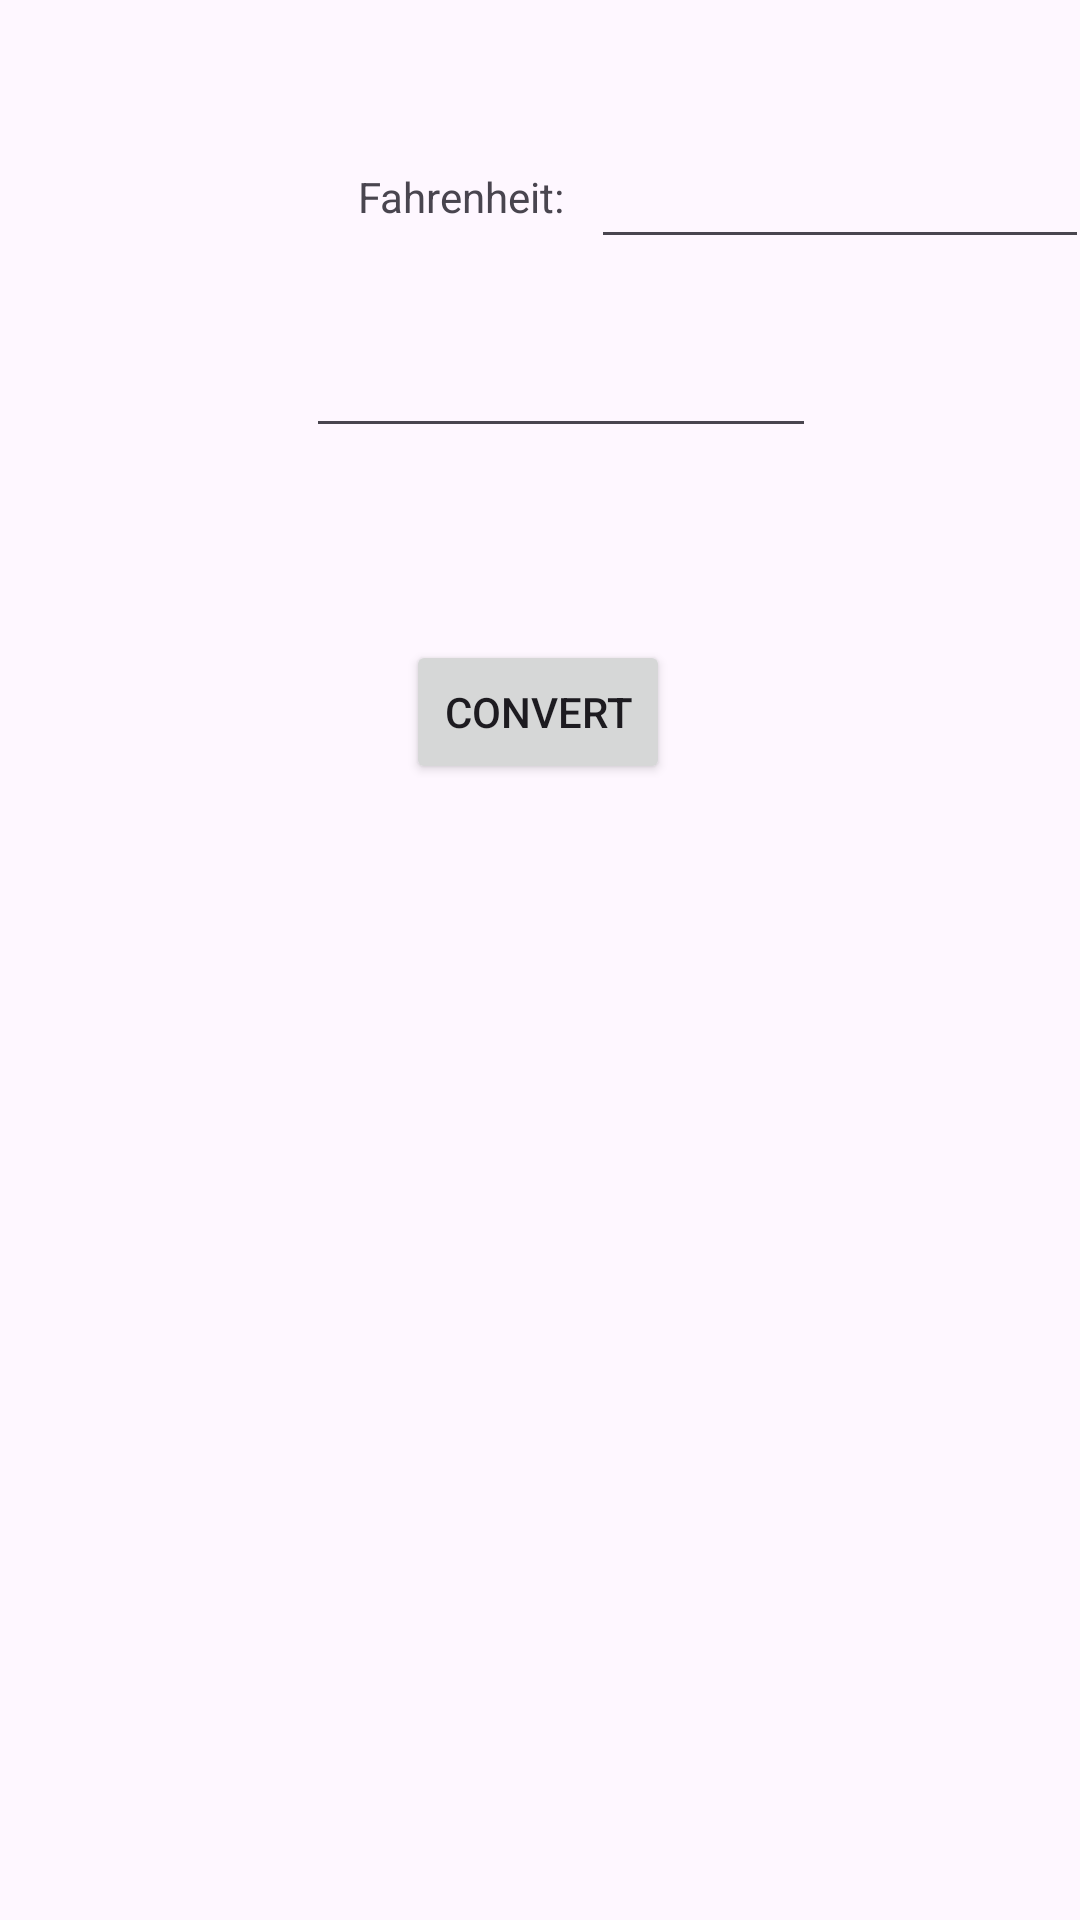

Layout XML and referenced resources for this Android screen:
<!-- AndroidManifest.xml: application theme Theme.Lab5A_CS408 -->
<!-- res/layout/temp_fragment.xml -->
<?xml version="1.0" encoding="utf-8"?>
<androidx.constraintlayout.widget.ConstraintLayout xmlns:android="http://schemas.android.com/apk/res/android"
    xmlns:app="http://schemas.android.com/apk/res-auto"
    xmlns:tools="http://schemas.android.com/tools"
    android:layout_width="match_parent"
    android:layout_height="match_parent"
    tools:context=".MainActivity">

    <TextView
        android:id="@+id/miles"
        android:layout_width="wrap_content"
        android:layout_height="wrap_content"
        android:layout_marginStart="136dp"
        android:layout_marginTop="56dp"
        android:layout_marginEnd="205dp"
        android:text="@string/fahrenheit_text"
        app:layout_constraintEnd_toEndOf="parent"
        app:layout_constraintHorizontal_bias="0.337"
        app:layout_constraintStart_toStartOf="parent"
        app:layout_constraintTop_toTopOf="parent" />

    <TextView
        android:id="@+id/kilometers"
        android:layout_width="wrap_content"
        android:layout_height="wrap_content"
        android:layout_marginStart="149dp"
        android:layout_marginTop="44dp"
        android:layout_marginEnd="213dp"
        android:text="@string/celsius_text"
        app:layout_constraintEnd_toEndOf="parent"
        app:layout_constraintHorizontal_bias="0.312"
        app:layout_constraintStart_toStartOf="parent"
        app:layout_constraintTop_toBottomOf="@+id/miles" />

    <androidx.constraintlayout.widget.Guideline
        android:id="@+id/guideline"
        android:layout_width="wrap_content"
        android:layout_height="wrap_content"
        android:orientation="vertical"
        app:layout_constraintGuide_percent="0.5" />

    <Button
        android:id="@+id/button"
        android:layout_width="wrap_content"
        android:layout_height="wrap_content"
        android:layout_marginTop="64dp"
        android:gravity="center"
        android:text="@string/convertBtn"
        app:layout_constraintEnd_toEndOf="parent"
        app:layout_constraintHorizontal_bias="0.498"
        app:layout_constraintStart_toStartOf="parent"
        app:layout_constraintTop_toBottomOf="@+id/c_input" />

    <EditText
        android:id="@+id/f_input"
        android:layout_width="166dp"
        android:layout_height="48dp"
        android:layout_marginStart="9dp"
        android:ems="10"
        android:inputType="numberDecimal"
        app:layout_constraintBaseline_toBaselineOf="@+id/miles"
        app:layout_constraintStart_toEndOf="@+id/miles"
        tools:ignore="SpeakableTextPresentCheck" />

    <EditText
        android:id="@+id/c_input"
        android:layout_width="170dp"
        android:layout_height="48dp"
        android:layout_marginStart="16dp"
        android:ems="10"
        android:inputType="numberDecimal"
        app:layout_constraintBaseline_toBaselineOf="@+id/kilometers"
        app:layout_constraintStart_toEndOf="@+id/kilometers"
        tools:ignore="SpeakableTextPresentCheck" />

    <TextView
        android:id="@+id/output"
        android:layout_width="wrap_content"
        android:layout_height="wrap_content"
        app:layout_constraintBottom_toBottomOf="parent"
        app:layout_constraintEnd_toEndOf="parent"
        app:layout_constraintHorizontal_bias="0.501"
        app:layout_constraintStart_toStartOf="parent"
        app:layout_constraintTop_toBottomOf="@+id/button"
        app:layout_constraintVertical_bias="0.048" />

</androidx.constraintlayout.widget.ConstraintLayout>
<!-- resources referenced by this layout -->
<resources>
  <string name="celsius_text">Celsius:</string>
  <string name="convertBtn">Convert</string>
  <string name="fahrenheit_text">Fahrenheit:</string>
  <style name="Theme.Lab5A_CS408" parent="Base.Theme.Lab5A_CS408" />
  <style name="Base.Theme.Lab5A_CS408" parent="Theme.Material3.DayNight.NoActionBar">
          
          
      </style>
</resources>
